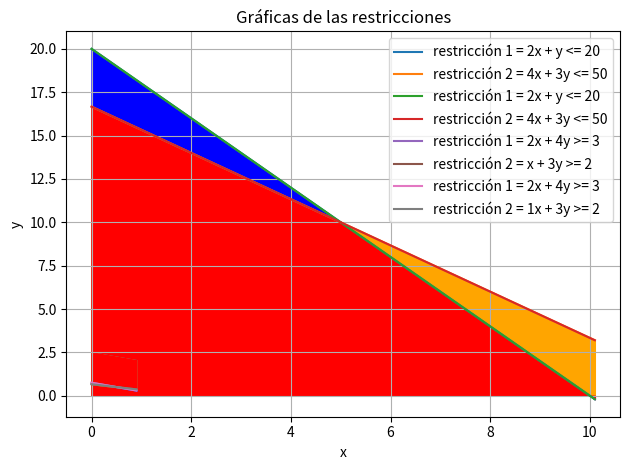

The matplotlib source for this figure:
# Importar las librerías requeridas
import numpy as np
import matplotlib.pyplot as plt

"""Generar valores de x para el dominio
     El valor mínimo del dominio es el intercepto con el eje Y y el valor máximo
    del dominio se establece en el menor intercepto de la restriccion con el eje X
"""

# Crear los valores de x
x = np.arange(0, 10.2, 0.1)

# Calcular los valores de y para cada restricción

# Restricción 1
y1 = 20 - 2*x

# Restricción 2
y2 = (50 - 4*x) / 3

# Etiquetar cada uno de los ejes
plt.xlabel('x')
plt.ylabel('y')

# Establecer el título de la gráfica
plt.title('Gráficas de las restricciones')

# Graficar las restricciones
plt.plot(x, y1, label='restricción 1 = 2x + y <= 20')

plt.plot(x, y2, label='restricción 2 = 4x + 3y <= 50')

# Mostrar la leyenda con los nombres de las restricciones
plt.legend()

# Visualizar la cuadrícula de la gráfica
plt.grid(True)

# Mostrar los resultados
plt.show()

# Importar las librerías requeridas
import numpy as np
import matplotlib.pyplot as plt

def min_entre_expresiones(dominio):
    """Calcula el mínimo entre dos expresiones matemáticas para todos los valores
    en el dominio dado.

    Esta función evalúa dos expresiones lineales (y1 y y2) en función de x,
    para cada valor de x en el dominio proporcionado. Luego, determina el valor
    mínimo entre ambas expresiones para cada x y los almacena en una lista.

    Args:
        dominio (list of float or int): Lista de valores de x para los que se
        calcularán y compararán las expresiones y1 y y2.

    Returns:
        list of float: Lista con los valores mínimos de y1 y y2 para cada
        valor de x en el dominio.
    """

    # Lista para almacenar los valores mínimos de las expresiones para cada valor de x
    minimos = []

    for x in dominio:
        # Evaluar la primera expresión en cada valor de x
        y1 = 20 - 2 * x
        # Evaluar la segunda expresión en cada valor de x
        y2 = (50 - 4 * x) / 3
        # Determinar el mínimo entre y1 y y2 y agregarlo a la lista de mínimos
        minimos.append(min(y1, y2))
    return minimos

"""Generar valores de x para el dominio
     El valor mínimo del dominio es el intercepto con el eje Y y el valor máximo
     del dominio se establece en el menor intercepto de la restriccion con el eje X
"""

# Crear los valores de x
x = np.arange(0, 10.2, 0.1)

# Invocar la función para calcular los minimos
min_valor = min_entre_expresiones(x)

# Calcular los valores de y para cada restricción

# Restricción 1
y1 = 20 - 2*x

# Restricción 2
y2 = (50 - 4*x) / 3

# Etiquetar cada uno de los ejes
plt.xlabel('x')
plt.ylabel('y')

# Establecer el título de la gráfica
plt.title('Gráficas de las restricciones del primal')

# Graficar las restricciones
plt.plot(x, y1, label='restricción 1 = 2x + y <= 20')

plt.plot(x, y2, label='restricción 2 = 4x + 3y <= 50')

# Grafica el área entre y1 y y2
plt.fill_between(x, y1, color='blue')
plt.fill_between(x, y2, color='orange')
plt.fill_between(x, min_valor, color='red')

# Ajustar el relleno de la figura para mejorar la visualización
plt.tight_layout()

# Mostrar la leyenda con los nombres de las restricciones
plt.legend()

# Visualizar la cuadrícula de la gráfica
plt.grid(True)

# Mostrar los resultados
plt.show()

# Importar las librerías requeridas
import numpy as np
import matplotlib.pyplot as plt

"""Generar valores de x para el dominio
     El valor mínimo del dominio es el intercepto con el eje Y y el valor máximo
     del dominio se establece en el menor intercepto de la restriccion con el eje X
"""

# Crear los valores de x
x = np.arange(0, 1, 0.1)

# Calcular los valores de y para cada restricción

# Definir la primera restricción
y1 = (3 - 2*x) / 4

# Definir la segunda restricción
y2 = (2 - x) / 3

# Etiquetar cada uno de los ejes
plt.xlabel('x')
plt.ylabel('y')

# Establecer el título de la gráfica
plt.title('Gráficas de las restricciones')

# Graficar las restricciones
plt.plot(x, y1, label='restricción 1 = 2x + 4y >= 3')

plt.plot(x, y2, label='restricción 2 = x + 3y >= 2')

# Mostrar la leyenda con los nombres de las restricciones
plt.legend()

# Visualizar la cuadrícula de la gráfica
plt.grid(True)

# Importar las librerías requeridas
import numpy as np
import matplotlib.pyplot as plt

def max_entre_expresiones(dominio):
    """Calcula el máximo entre dos expresiones matemáticas para todos los valores
    en el dominio dado.

    Esta función evalúa dos expresiones lineales (y1 y y2), en función de x,
    para cada valor de x en el dominio proporcionado. Luego, determina el valor
    máximo entre ambas expresiones para cada x y los almacena en una lista.

    Args:
        dominio (list of float or int): Lista de valores de a para los que se
        calcularán y compararán las expresiones y1 y y2.

    Returns:
        list of float: Lista con los valores máximos de y1 y y2 para cada
        valor de x en el dominio.
    """

    # Lista para almacenar los valores máximos de las expresiones para cada valor de a
    maximos = []

    for a in dominio:
        # Evaluar la primera expresión en cada valor de x
        y1 = (3 - 2 * a) / 4
        # Evaluar la segunda expresión en cada valor de x
        y2 = (2 - a) / 3
        # Determinar el máximo entre y1 y y2 y agregarlo a la lista de máximos
        maximos.append(max(y1, y2))

    return maximos

"""Generar valores de x para el dominio
     El valor mínimo del dominio es el intercepto con el eje Y y el valor máximo
     del dominio se establece en el menor intercepto de la restriccion con el eje X
"""

# Crear los valores de x
x = np.arange(0, 1, 0.1)

# Invocar la función para calcular los máximos
max_valor = max_entre_expresiones(x)

# Calcular los valores de y para cada restricción
# Restricción 1
y1 = (3 - 2*x)/4

# Restricción 2
y2 = (2 - x)/3

# Restricción ficticia para crear un «techo» a la gráfica
y3 = (10 - 2*x)/4

# Etiquetar cada uno de los ejes
plt.xlabel('x')
plt.ylabel('y')

# Establecer el título de la gráfica
plt.title('Gráficas de las restricciones')

# Graficar las restricciones
plt.plot(x, y1, label='restricción 1 = 2x + 4y >= 3')

plt.plot(x, y2, label='restricción 2 = 1x + 3y >= 2')

# Graficar el área que cumple la restricción
plt.fill_between(x, y1, y3, color='blue')
plt.fill_between(x, y2, y3, color='orange')
plt.fill_between(x, max_valor, y3, color='red')

# Ajustar el relleno de la figura para mejorar la visualización
plt.tight_layout()

# Mostrar la leyenda con los nombres de las restricciones
plt.legend()

# Visualizar la cuadrícula de la gráfica
plt.grid(True)

# Mostrar los resultados
plt.show()

# Resuelva en esta celda el ejercicio


# Resuelva en esta celda el ejercicio


# Resuelva en esta celda el ejercicio


# Resuelva en esta celda el ejercicio


# Resuelva en esta celda el ejercicio


# Resuelva en esta celda el ejercicio


# Resuelva en esta celda el ejercicio


# Resuelva en esta celda el ejercicio


# Resuelva en esta celda el ejercicio


# Resuelva en esta celda el ejercicio
